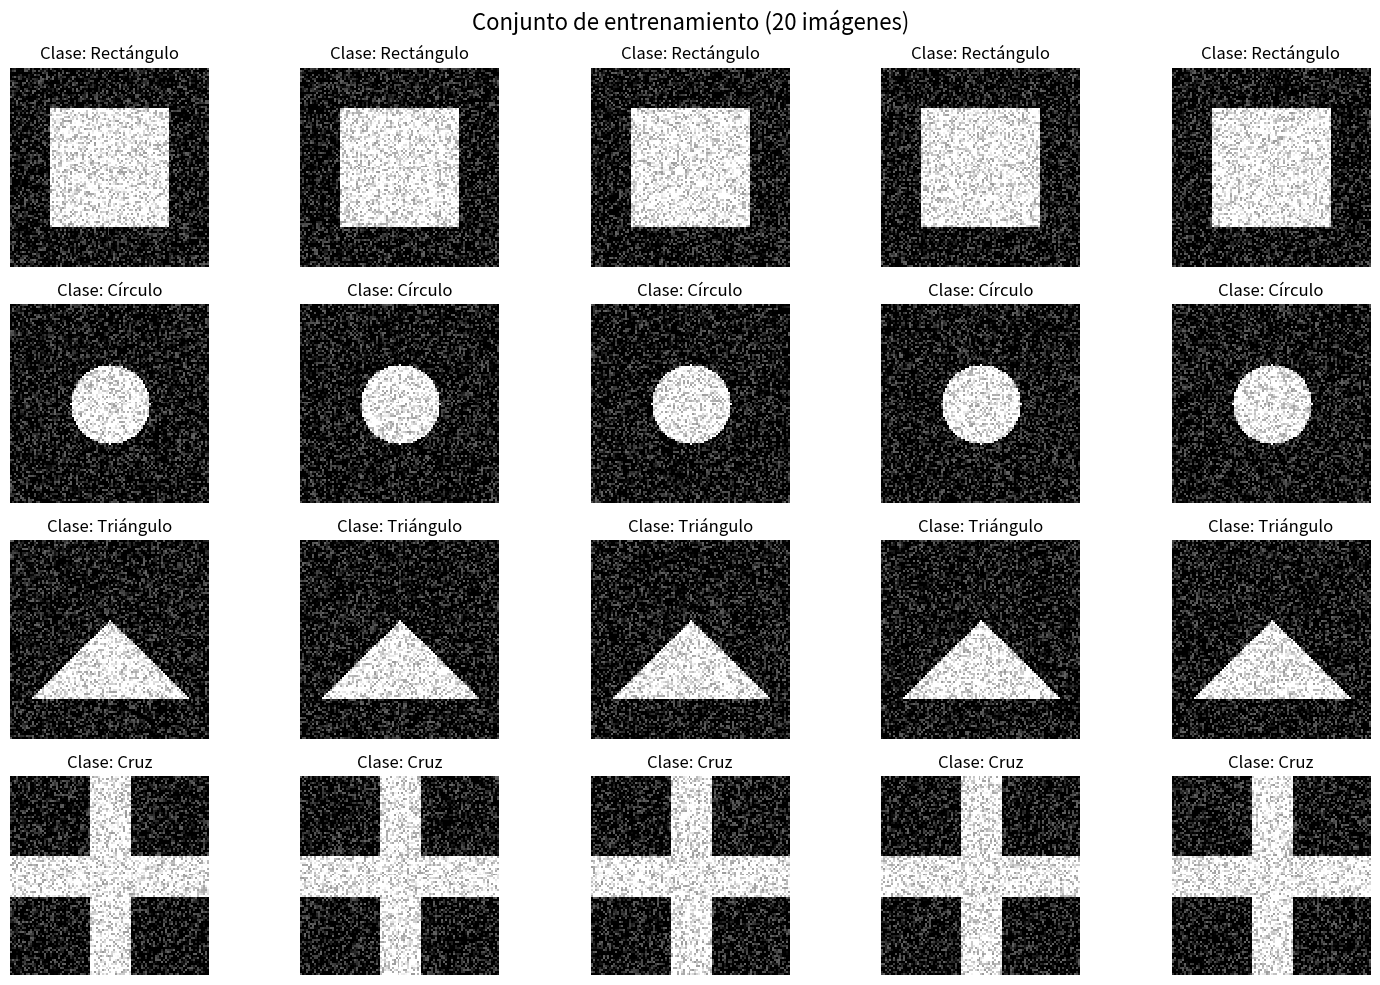
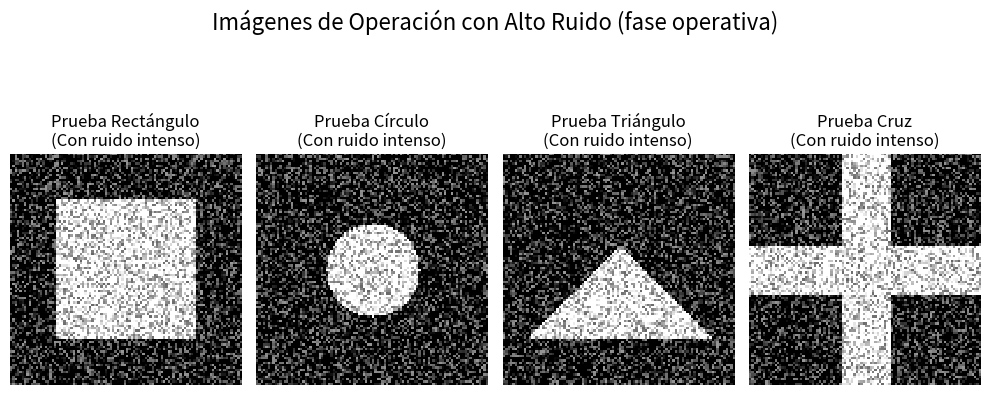
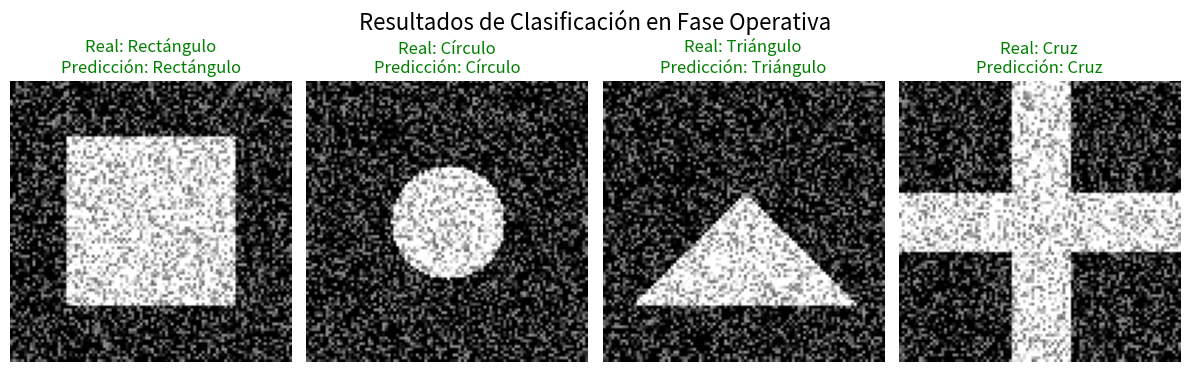

Source code (Python) for these figures, in order:
import numpy as np
import matplotlib.pyplot as plt

# =============================
# 1. Generación de patrones base
# =============================
def generate_rectangle():
    img = np.zeros((100, 100))
    img[20:80, 20:80] = 1.0
    return img

def generate_circle():
    img = np.zeros((100, 100))
    center = (50, 50)
    for i in range(100):
        for j in range(100):
            if (i - center[0])**2 + (j - center[1])**2 <= 400:  # Radio ~30 píxeles
                img[i, j] = 1.0
    return img

def generate_triangle():
    img = np.zeros((100, 100))
    for i in range(40, 80):
        width = i - 40
        img[i, 50 - width:50 + width + 1] = 1.0
    return img

def generate_cross():
    img = np.zeros((100, 100))
    img[40:61, :] = 1.0  # Barra horizontal
    img[:, 40:61] = 1.0  # Barra vertical
    return img

# =============================
# 2. Generar conjunto de entrenamiento con ruido
# =============================
def add_noise(img, intensity=0.3):
    noise = np.random.uniform(-intensity, intensity, img.shape)
    noisy_img = img + noise
    return np.clip(noisy_img, 0, 1)

# Crear 5 ejemplos ruidosos por cada clase (20 imágenes total)
pattern_types = [generate_rectangle, generate_circle, generate_triangle, generate_cross]
class_names = ["Rectángulo", "Círculo", "Triángulo", "Cruz"]

# Almacenar dataset de entrenamiento
X_train = []  # Imágenes de entrenamiento
y_train = []  # Etiquetas

plt.figure(figsize=(15, 10))

for class_idx, pattern_fn in enumerate(pattern_types):
    for sample_idx in range(5):  # 5 muestras por clase
        # Crear patrón base
        base_img = pattern_fn()
        
        # Agregar ruido
        noisy_img = add_noise(base_img, intensity=0.4)
        
        # Guardar en dataset
        X_train.append(noisy_img.flatten())  # Aplanar imagen a vector 1D
        y_train.append(class_idx)
        
        # Mostrar en una cuadrícula
        plt.subplot(4, 5, class_idx * 5 + sample_idx + 1)
        plt.imshow(noisy_img, cmap='gray', interpolation='nearest')
        plt.title(f'Clase: {class_names[class_idx]}')
        plt.axis('off')

plt.suptitle('Conjunto de entrenamiento (20 imágenes)', fontsize=16)
plt.tight_layout()
plt.show()

# Convertir a arrays numpy
X_train = np.array(X_train)
y_train = np.array(y_train)

# =============================
# 3. Definir la red neuronal (desde cero) con Early Stopping
# =============================
class NeuralNetwork:
    def __init__(self, input_size, hidden_size, output_size):
        # Inicializar pesos con valores pequeños aleatorios
        self.W1 = np.random.randn(input_size, hidden_size) * 0.1
        self.b1 = np.zeros((1, hidden_size))
        self.W2 = np.random.randn(hidden_size, output_size) * 0.1
        self.b2 = np.zeros((1, output_size))
        self.loss_history = []  # Historial de pérdida
        self.best_loss = float('inf')  # Mejor pérdida encontrada
        
    def relu(self, x):
        return np.maximum(0, x)
    
    def softmax(self, x):
        exp_x = np.exp(x - np.max(x))
        return exp_x / exp_x.sum(axis=1, keepdims=True)
    
    def forward(self, X):
        # Capa oculta
        self.z1 = np.dot(X, self.W1) + self.b1
        self.a1 = self.relu(self.z1)
        
        # Capa de salida
        self.z2 = np.dot(self.a1, self.W2) + self.b2
        self.a2 = self.softmax(self.z2)
        
        return self.a2
    
    def compute_loss(self, y, output):
        # Loss de entropía cruzada
        m = y.shape[0]
        log_likelihood = -np.log(output[np.arange(m), y])
        loss = np.sum(log_likelihood) / m
        return loss
    
    def backprop(self, X, y, learning_rate):
        m = y.shape[0]
        
        # Derivada de la función de pérdida con respecto a z2
        dz2 = self.a2.copy()
        dz2[np.arange(m), y] -= 1
        dz2 /= m
        
        # Gradientes para pesos y sesgos de capa de salida
        dW2 = np.dot(self.a1.T, dz2)
        db2 = np.sum(dz2, axis=0, keepdims=True)
        
        # Derivada de la función de pérdida con respecto a a1
        da1 = np.dot(dz2, self.W2.T)
        
        # Derivada de la función de pérdida con respecto a z1
        dz1 = da1 * (self.z1 > 0)  # Derivada de ReLU (1 si z1 > 0, 0 caso contrario)
        
        # Gradientes para pesos y sesgos de capa oculta
        dW1 = np.dot(X.T, dz1)
        db1 = np.sum(dz1, axis=0, keepdims=True)
        
        # Actualización de parámetros
        self.W1 -= learning_rate * dW1
        self.b1 -= learning_rate * db1
        self.W2 -= learning_rate * dW2
        self.b2 -= learning_rate * db2
    
    def train(self, X, y, max_epochs, learning_rate, patience=10, tol=1e-4, verbose=True):
        """Entrenamiento con early stopping"""
        patience_counter = 0
        best_weights = None
        
        print(f"Entrenando con Early Stopping (Paciencia={patience}, Tolerancia={tol:.6f})")
        for epoch in range(max_epochs):
            # Paso forward
            output = self.forward(X)
            
            # Cálculo de pérdida
            loss = self.compute_loss(y, output)
            self.loss_history.append(loss)
            
            # Paso backward
            self.backprop(X, y, learning_rate)
            
            # Comprobar si hay mejora en la pérdida
            if loss < self.best_loss - tol:
                self.best_loss = loss
                patience_counter = 0
                # Guardar los mejores pesos encontrados
                best_weights = {
                    'W1': self.W1.copy(),
                    'b1': self.b1.copy(),
                    'W2': self.W2.copy(),
                    'b2': self.b2.copy()
                }
            else:
                patience_counter += 1
                if patience_counter >= patience:
                    print(f"\n¡Early stopping en época {epoch+1}!")
                    print(f"La pérdida no mejoró en las últimas {patience} épocas.")
                    print(f"Mejor pérdida: {self.best_loss:.4f}")
                    
                    # Restaurar los mejores pesos
                    if best_weights is not None:
                        self.W1 = best_weights['W1']
                        self.b1 = best_weights['b1']
                        self.W2 = best_weights['W2']
                        self.b2 = best_weights['b2']
                    break
            
            # Mostrar progreso
            if verbose and epoch % 100 == 0:
                accuracy = np.sum(y == self.predict(X)) / len(y)
                print(f"Época {epoch}/{max_epochs}: Pérdida={loss:.4f}, Accuracy={accuracy*100:.2f}%")
        else:
            print(f"\nEntrenamiento completado en {max_epochs} épocas")
            print(f"Pérdida final: {loss:.4f} (Mejor pérdida: {self.best_loss:.4f})")
    
    def predict(self, X):
        output = self.forward(X)
        return np.argmax(output, axis=1)
    

# =============================
# 4. Entrenamiento de la red con Early Stopping
# =============================
input_size = 100 * 100  # 10,000 pixeles
hidden_size = 50         # Neuronas en capa oculta
output_size = 4          # 4 clases (rectángulo, círculo, triángulo, cruz)

# Inicializar red neuronal
nn = NeuralNetwork(input_size, hidden_size, output_size)

# Entrenar la red con early stopping
print("\nIniciando entrenamiento...\n")
nn.train(X_train, y_train, 
         max_epochs=10000, 
         learning_rate=0.01,
         patience=100,    # Épocas sin mejora después de las cuales se detiene
         tol=0.001)       # Tolerancia para considerar mejora significativa


# =============================
# 5. Fase de operación (prueba) con imágenes ruidosas
# =============================
# Generar nuevas imágenes de prueba (una por patrón con alto nivel de ruido)
test_images = []
test_classes = []
plt.figure(figsize=(10, 5))

print("\nGenerando imágenes de prueba con ruido...\n")
for i, pattern_fn in enumerate(pattern_types):
    base_img = pattern_fn()
    noisy_img = add_noise(base_img, intensity=0.60)  # Más ruido que entrenamiento
    test_images.append(noisy_img.flatten())
    test_classes.append(i)
    
    plt.subplot(1, 4, i+1)
    plt.imshow(noisy_img, cmap='gray', interpolation='nearest')
    plt.title(f'Prueba {class_names[i]}\n(Con ruido intenso)')
    plt.axis('off')

plt.suptitle('Imágenes de Operación con Alto Ruido (fase operativa)', fontsize=16)
plt.tight_layout()
plt.show()

# Convertir a formato adecuado
X_test = np.array(test_images)

# Realizar predicciones
predictions = nn.predict(X_test)

# Resultados detallados
plt.figure(figsize=(12, 4))

print("\n===== RESULTADOS FINALES DE CLASIFICACIÓN =====")
for i, pred_class in enumerate(predictions):
    actual_class = test_classes[i]
    is_correct = actual_class == pred_class
    color = 'green' if is_correct else 'red'
    result = "CORRECTO" if is_correct else "INCORRECTO"
    
    # Mostrar resultados en terminal
    print(f"\nImagen {i+1} ({class_names[actual_class]})")
    print(f"  Etiqueta real: {class_names[actual_class]}")
    print(f"  Predicción: {class_names[pred_class]} → {result}")
    print("-" * 50)
    
    # Mostrar imagen con resultado
    plt.subplot(1, 4, i+1)
    plt.imshow(test_images[i].reshape(100, 100), cmap='gray')  # Convertir vector a matriz 100x100
    plt.title(f'Real: {class_names[actual_class]}\nPredicción: {class_names[pred_class]}', color=color)
    plt.axis('off')

plt.suptitle('Resultados de Clasificación en Fase Operativa', fontsize=16)
plt.tight_layout()
plt.show()

print("\nRESUMEN FINAL:")
accuracy = np.mean(np.array(test_classes) == np.array(predictions)) * 100
print(f"Accuracy en pruebas operativas: {accuracy:.2f}%")
